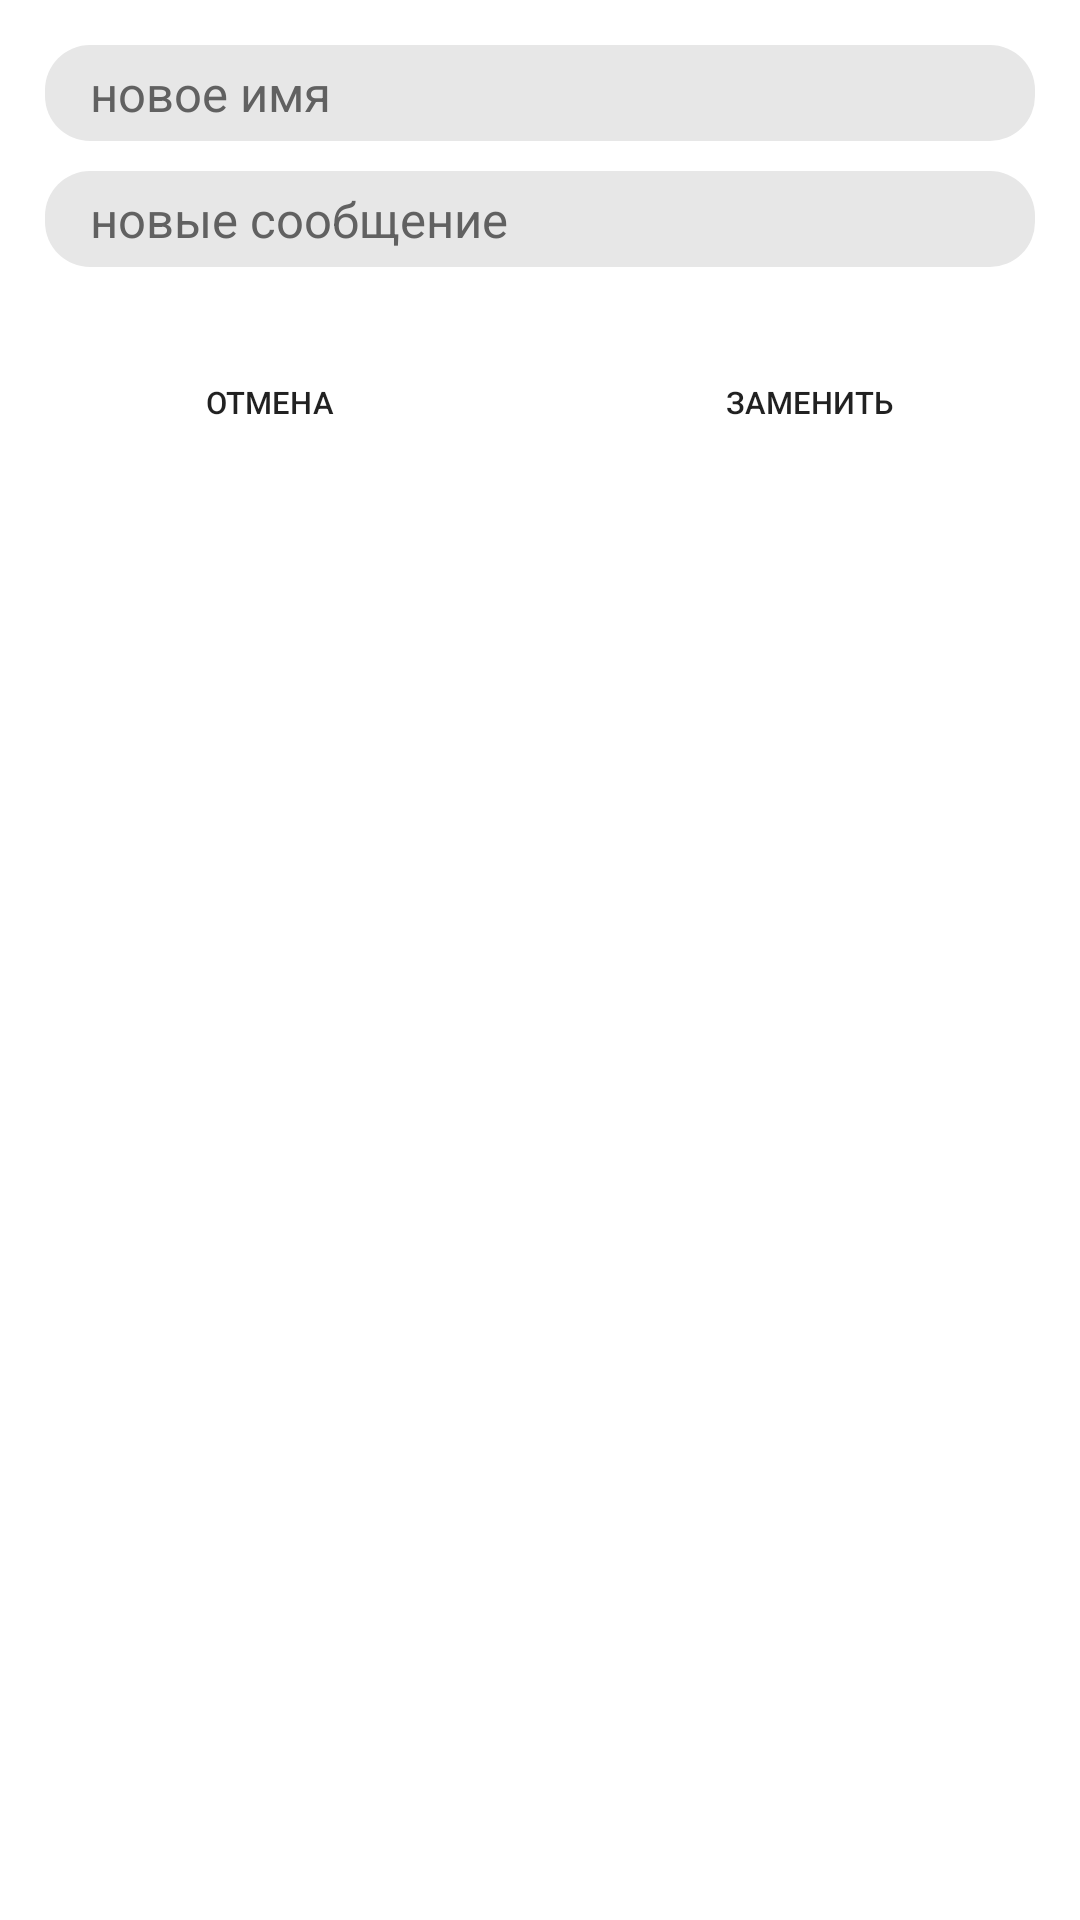

Layout XML and referenced resources for this Android screen:
<!-- AndroidManifest.xml: application theme Theme.Ractic -->
<!-- res/layout/editing_msg.xml -->
<?xml version="1.0" encoding="utf-8"?>
<LinearLayout xmlns:android="http://schemas.android.com/apk/res/android" xmlns:app="http://schemas.android.com/apk/res-auto"
    android:layout_width="match_parent"
    android:layout_height="wrap_content"
    android:orientation="vertical"
    android:padding="15dp">

    <EditText
        android:id="@+id/titleFOrEditDIalog"
        android:layout_width="match_parent"
        android:layout_height="wrap_content"
        android:hint="новое имя"
        android:textSize="8pt"
        android:textColor="#616161"
        android:textColorHint="#616161"
        android:layout_gravity="center"
        android:background="@drawable/round_button"
        android:layout_marginBottom="10dp"
        android:paddingTop="5dp"
        android:paddingBottom="5dp"
        android:paddingRight="15dp"
        android:paddingLeft="15dp"/>
    <EditText
        android:id="@+id/editTextForText"
        android:layout_width="match_parent"
        android:layout_height="wrap_content"
        android:hint="новые сообщение"
        android:textSize="8pt"
        android:textColor="#616161"
        android:textColorHint="#616161"
        android:background="@drawable/round_button"
        android:paddingTop="5dp"
        android:paddingBottom="5dp"
        android:paddingRight="15dp"
        android:paddingLeft="15dp"/>
    <LinearLayout
        android:layout_width="match_parent"
        android:layout_height="wrap_content"
        android:layout_marginTop="25dp"
        android:layout_marginHorizontal="20dp"
        android:gravity="center"
        android:orientation="horizontal">
    <Button
        android:id="@+id/buttonForExitDIA"
        android:layout_width="105dp"
        android:layout_height="40dp"
        android:text="Отмена"
        android:textSize="5pt"
        android:layout_marginRight="75dp"
        app:backgroundTint="#FF0000"
        android:background="@drawable/round_button1"/>
    <Button
        android:id="@+id/buttonForCompDIA"
        android:layout_width="105dp"
        android:layout_height="40dp"
        android:textSize="5pt"
        android:text="Заменить"
        app:backgroundTint="#50C878"
        android:background="@drawable/round_button1"/>
    </LinearLayout>

</LinearLayout>
<!-- resources referenced by this layout -->
<resources>
  <!-- drawable round_button (drawable) -->
  <?xml version="1.0" encoding="utf-8"?>
  <shape xmlns:android="http://schemas.android.com/apk/res/android"
      android:shape="rectangle">
      <solid android:color="#E7E7E7"/>
      <corners android:radius="15dp"/>
  
  </shape>
  <style name="Theme.Ractic" parent="Theme.MaterialComponents.DayNight.DarkActionBar">
          
          <item name="colorPrimary">@color/purple_500</item>
          <item name="colorPrimaryVariant">@color/purple_700</item>
          <item name="colorOnPrimary">@color/white</item>
          
          <item name="colorSecondary">@color/teal_200</item>
          <item name="colorSecondaryVariant">@color/teal_700</item>
          <item name="colorOnSecondary">@color/black</item>
          
          <item name="android:statusBarColor">?attr/colorPrimaryVariant</item>
          
      </style>
  <!-- not gathered from this repository: default colours our renderer supplied (Android Studio template values) -->
  <color name="purple_500">#FF6200EE</color>
  <color name="purple_700">#FF3700B3</color>
  <color name="teal_200">#FF03DAC5</color>
  <color name="teal_700">#FF018786</color>
  <color name="black">#FF000000</color>
  <color name="white">#FFFFFFFF</color>
</resources>
